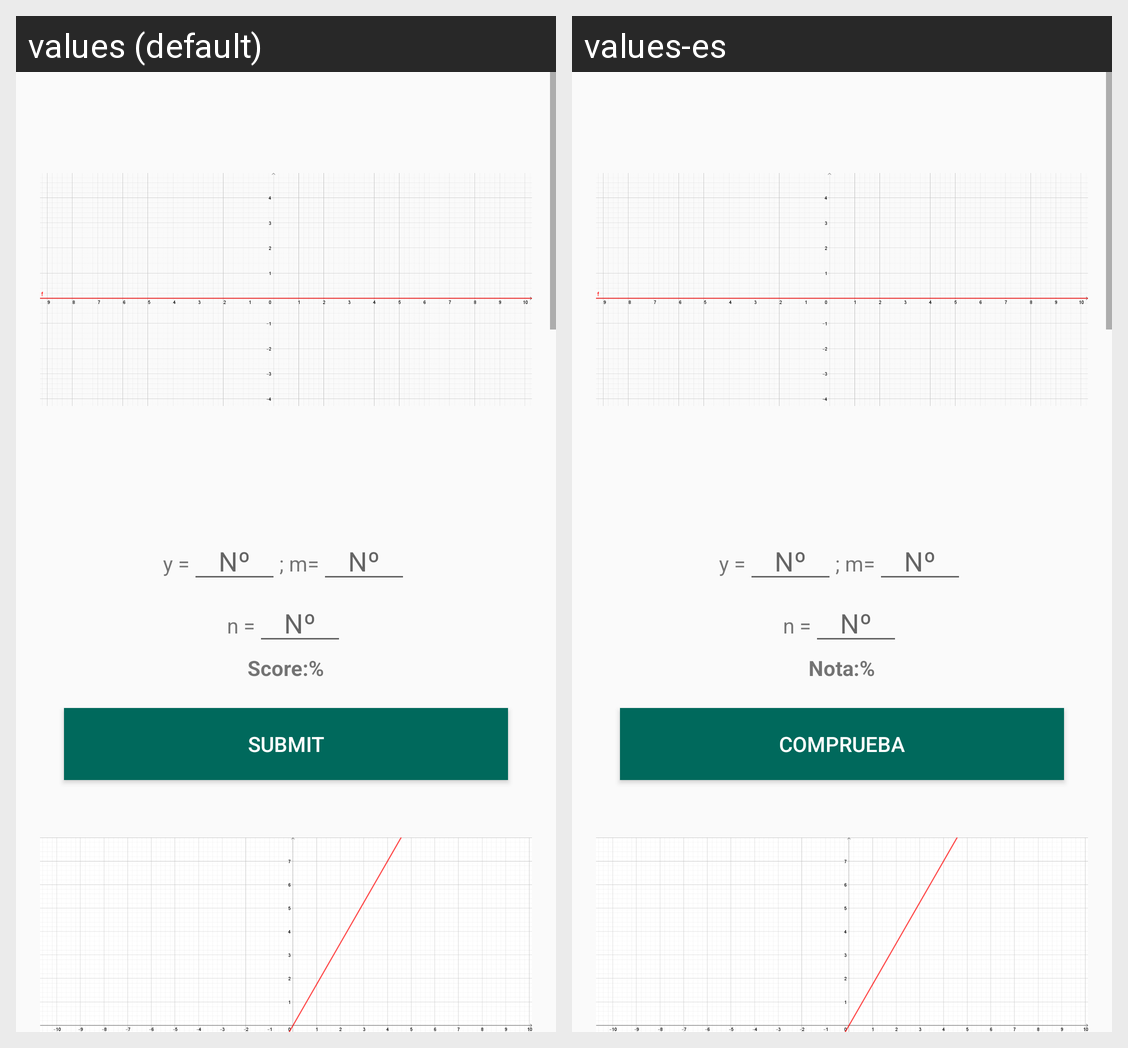

Translations of the strings shown on this Android screen, per locale in the grid:
Android screen res/layout/content_exam1.xml rendered under 2 locales, left to right: values (default), values-es. Device: Nexus 5 (rendered at 1080×1920; each locale shown at half size, 540×960, under a caption strip naming it); theme AppTheme.
Strings drawn on this screen, with the default value and each locale's value (text and hints the layout hard-codes, and strings that could not be matched under every locale, appear in the picture but are not listed):

y
  values: y =
  values-es: y =

Numero
  values: Nº
  values-es: Nº

nota
  values: Score:
  values-es: Nota:

porcentage
  values: %
  values-es: %

submit
  values: Submit
  values-es: Comprueba
